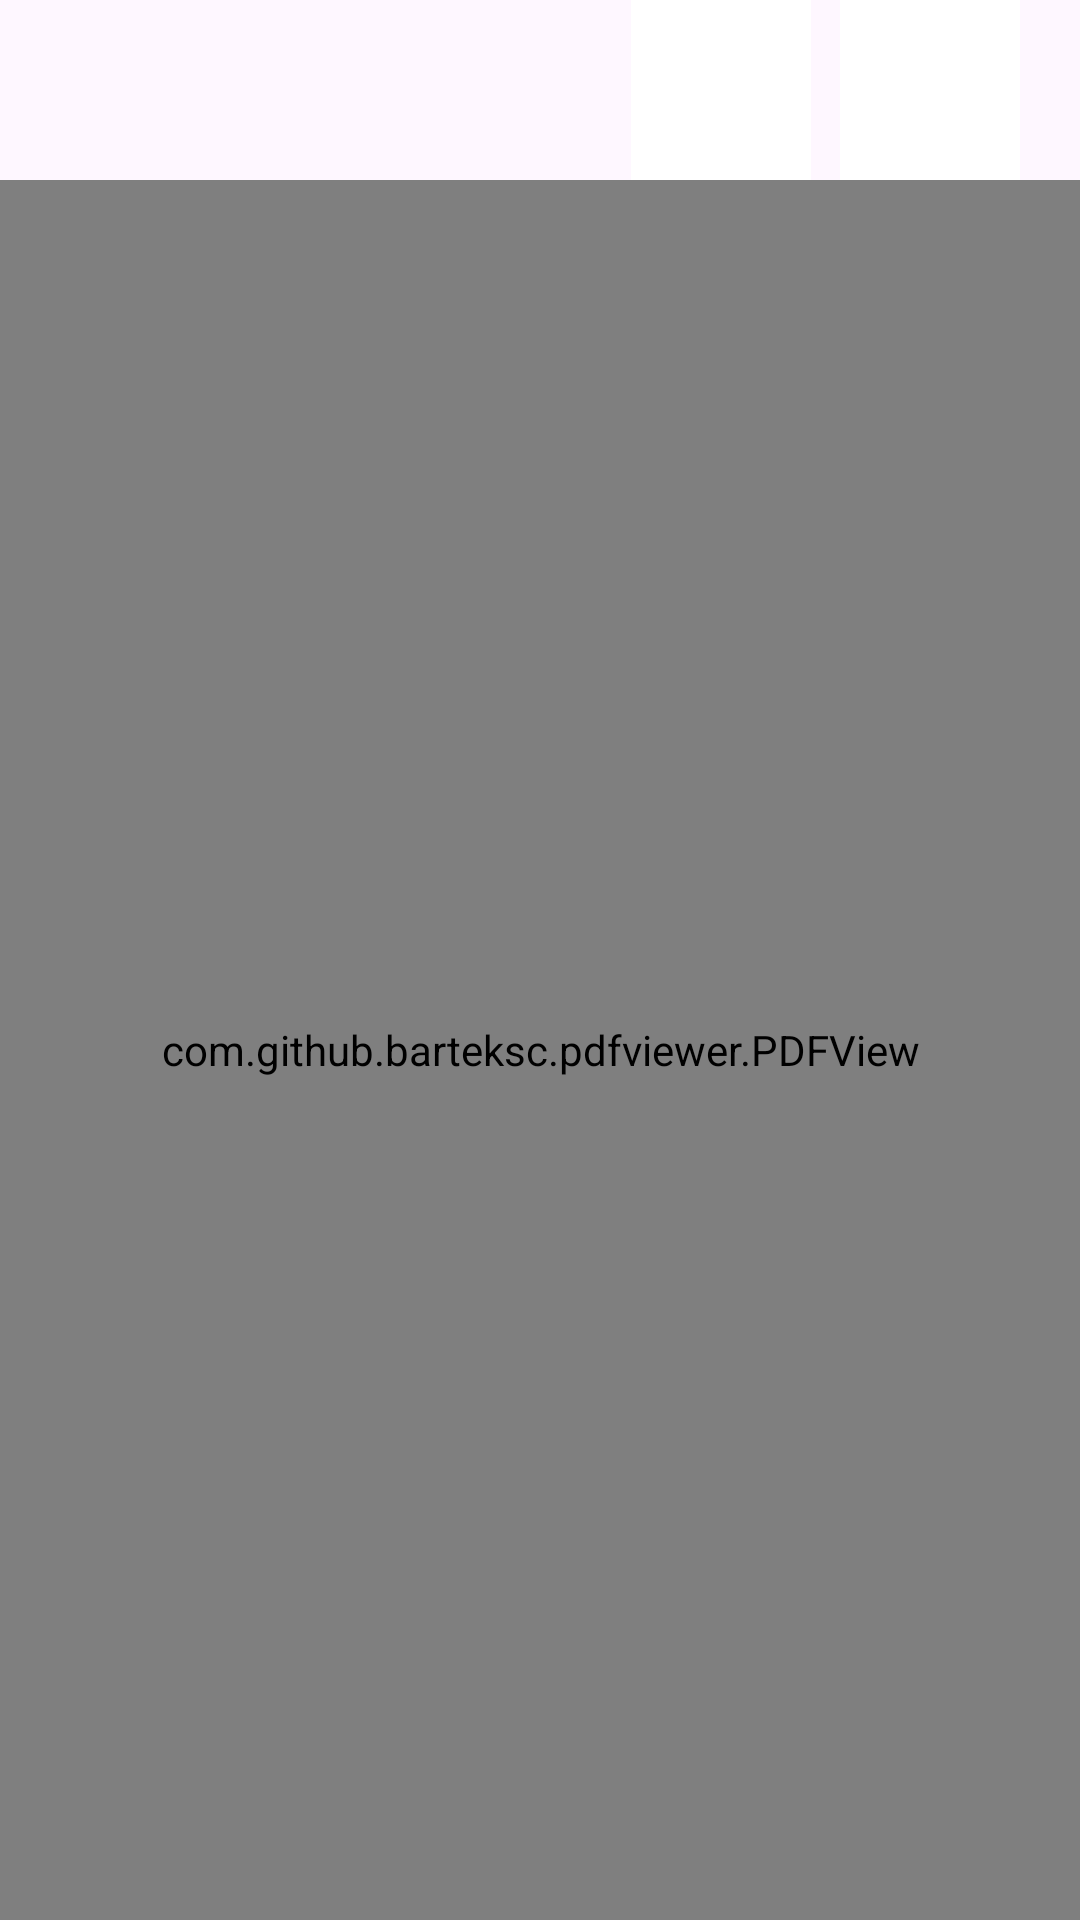

The Android layout XML behind this screen, and the referenced resources:
<!-- AndroidManifest.xml: application theme Theme.BillingSystem -->
<!-- res/layout/activity_pdfview.xml -->
<?xml version="1.0" encoding="utf-8"?>
<RelativeLayout xmlns:android="http://schemas.android.com/apk/res/android"
    xmlns:app="http://schemas.android.com/apk/res-auto"
    xmlns:tools="http://schemas.android.com/tools"
    android:layout_width="match_parent"
    android:layout_height="match_parent"
    tools:context=".Activity.PdfviewActivity">
    <ImageButton
        android:id="@+id/share"
        android:layout_width="60dp"
        android:layout_height="60dp"
        android:layout_alignStart="@+id/save"

        android:layout_marginLeft="-70dp"
        android:background="@color/white"
        android:src="@drawable/baseline_share_24" />

    <ImageButton
        android:id="@+id/save"
        android:layout_width="60dp"
        android:layout_height="60dp"
        android:layout_alignParentEnd="true"
        android:layout_marginEnd="20dp"
        android:background="@color/white"
        android:src="@drawable/baseline_save_24" />


    <com.github.barteksc.pdfviewer.PDFView
        android:id="@+id/pdfView"
        android:layout_marginTop="60dp"
        android:layout_width="match_parent"
        android:layout_height="match_parent">



    </com.github.barteksc.pdfviewer.PDFView>

</RelativeLayout>
<!-- resources referenced by this layout -->
<resources>
  <color name="white">#FFFFFFFF</color>
  <style name="Theme.BillingSystem" parent="Base.Theme.BillingSystem" />
  <style name="Base.Theme.BillingSystem" parent="Theme.Material3.DayNight.NoActionBar">
          
          
      </style>
</resources>
